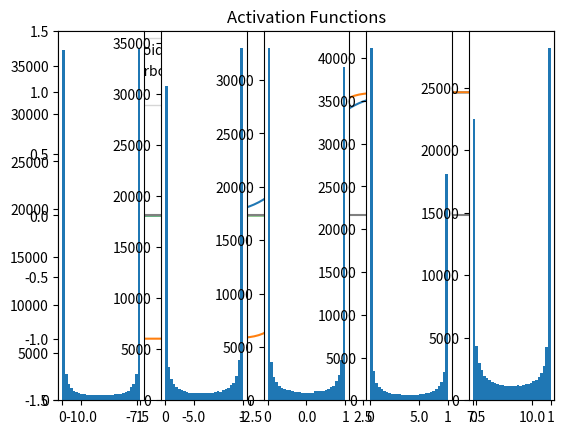

Write Python code to recreate this figure.
"""
ex09_weight_init.py
교재 6.2절 가중치 초기값: Y = X @ W + b
 신경망의 파라미터 가중치 행렬(W)를 처음에 어떻게 초기화를 하는냐에 따라서
 신경망의 학습 성능이 달라질 수 있다.
 Weight의 초기값을 모두 0으로 하면(또는 모두 균일한 값으로 하면) 학습이 이루어지지 않음.
 그래서 Weight의 초기값은 보통 정규 분포를 따르는 난수를 랜덤하게 추출해서 만듦.
 그런데, 정규 분포의 표준 편차에 따라서 학습의 성능이 달라짐.
"""
import numpy as np
import matplotlib.pyplot as plt


def sigmoid(x):
    return 1 / (1 + np.exp(-x))


def tanh(x):
    return np.tanh(x)


def relu(x):
    return np.maximum(x, 0)


if __name__ == '__main__':
    # 은닉층(hidden layer)에서 자주 사용하는 3가지 활성화 함수 그래프
    x = np.linspace(-10, 10, 100)
    y_sig = sigmoid(x)
    y_tanh = tanh(x)
    y_relu = relu(x)
    plt.plot(x, y_sig, label='Sigmoid')
    plt.plot(x, y_tanh, label='Hyperbolic tangent')
    plt.plot(x, y_relu, label='ReLU')
    plt.legend()
    plt.title('Activation Functions')
    plt.ylim((-1.5, 1.5))
    plt.axvline(c='grey')
    plt.axhline(c='grey')
    plt.show()

    # 가상의 신경망에서 사용할 테스트 데이터(mini-batch)를 생성
    np.random.seed(108)
    x = np.random.randn(1000, 100)   # 정규화가 된 테스트 데이터

    node_num = 100   # 은닉층의 노드(뉴런) 개수
    hidden_layer_size = 5   # 은닉층의 개수
    activations = dict()   # 데이터가 은닉층을 지났을 때 출력되는 값을 저장

    # 은닉층에서 사용하는 가중치 행렬
    w = np.random.randn(node_num, node_num)
    # a = x dot w
    a = x.dot(w)
    z = sigmoid(a)
    activations[0] = z

    for i in range(hidden_layer_size):
        if i != 0:
            x = activations[i - 1]
        w = np.random.randn(node_num, node_num) * 1
        a = x.dot(w)
        z = sigmoid(a)
        activations[i] = z

    for i, a in activations.items():
        plt.subplot(1, len(activations), i+1)
        plt.hist(a.flatten(), 30, range=(0, 1))
    plt.show()